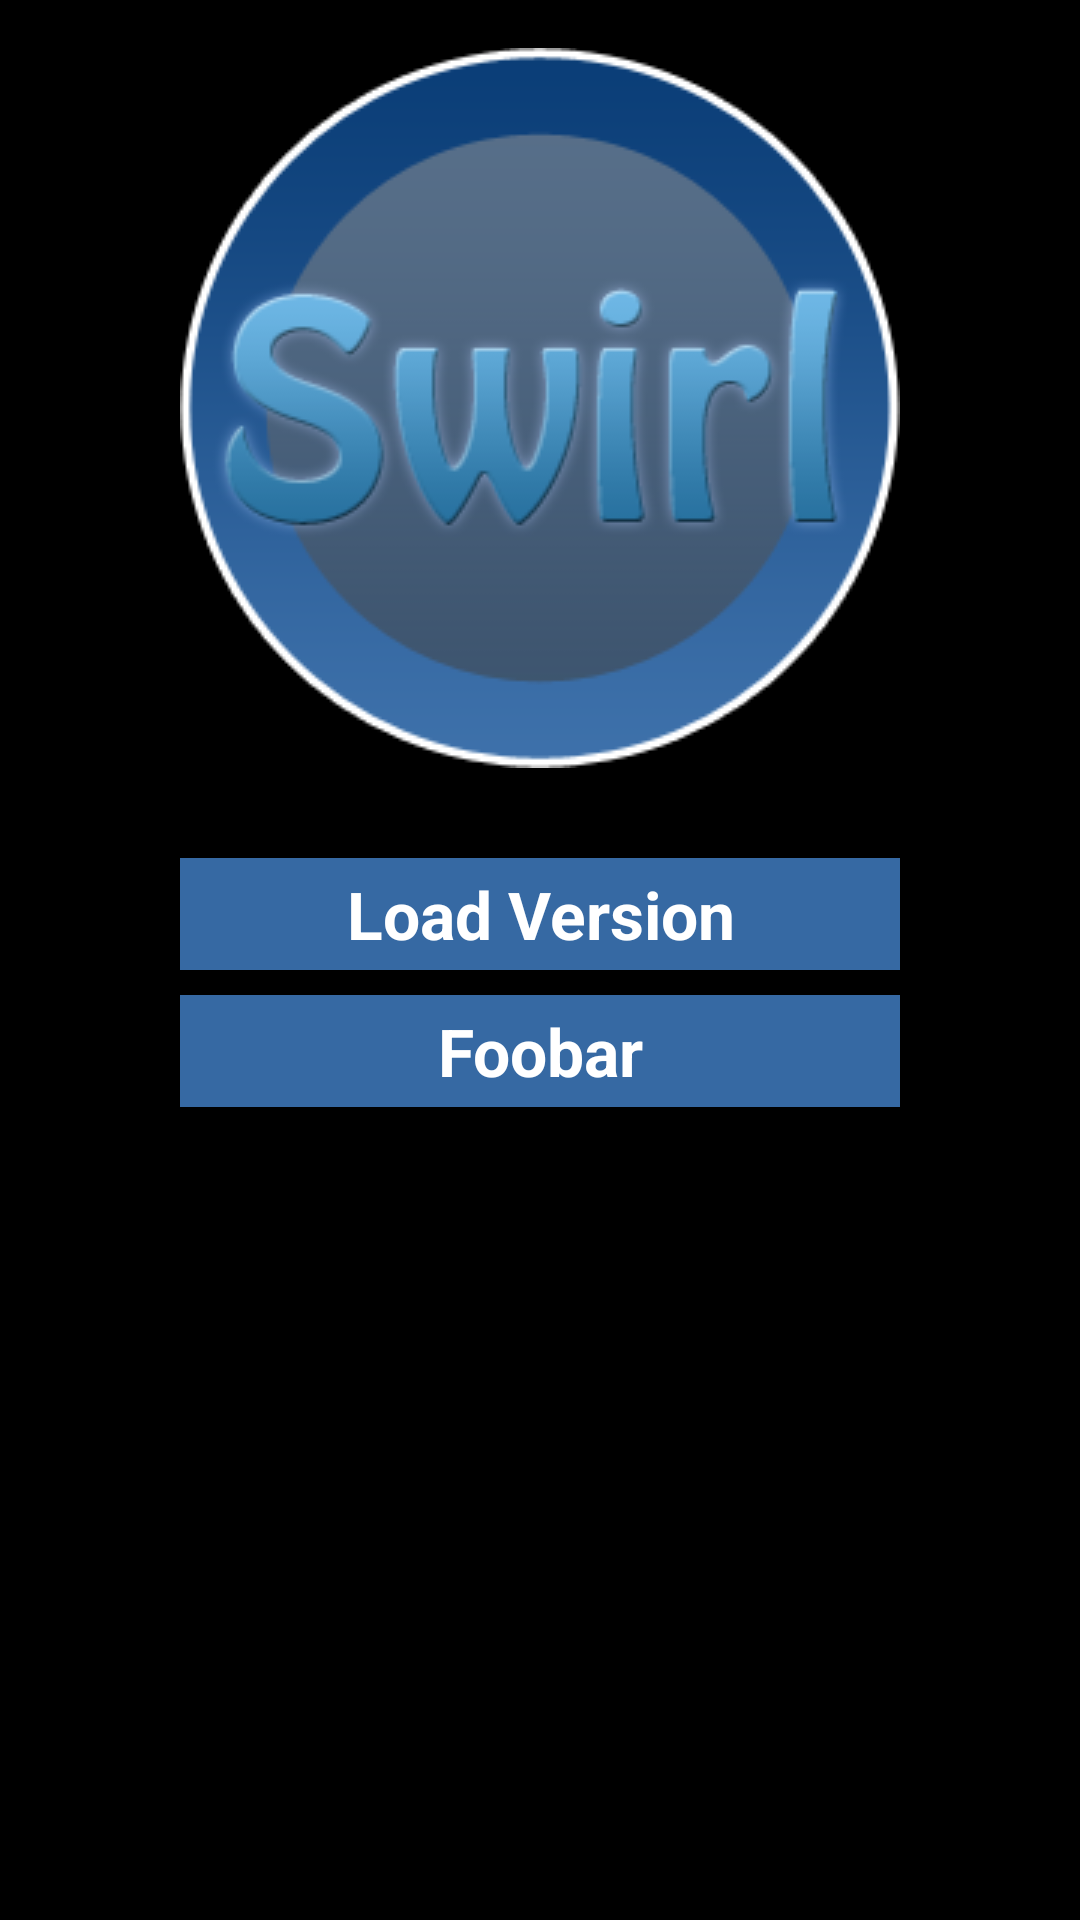

Write the Android layout XML for this screen, with the resource values it uses.
<!-- AndroidManifest.xml: activity theme MyActivity -->
<!-- res/layout/activity_debug.xml -->
<?xml version="1.0" encoding="utf-8"?>
<ScrollView xmlns:a="http://schemas.android.com/apk/res/android"
            xmlns:tools="http://schemas.android.com/tools"
            tools:context=".MainActivity"
            a:layout_width="match_parent"
            a:layout_height="match_parent"
            a:paddingLeft="@dimen/activity_horizontal_margin"
            a:paddingRight="@dimen/activity_horizontal_margin"
            a:paddingTop="@dimen/activity_vertical_margin"
            a:paddingBottom="@dimen/activity_vertical_margin"
            >
    <LinearLayout a:layout_width="match_parent"
                  a:layout_height="match_parent"
                  a:orientation="vertical"
                  >
        <ImageView a:id="@+id/imgLogo"
                   a:src="@drawable/logo_big"
                   a:layout_width="wrap_content"
                   a:layout_height="wrap_content"
                   a:paddingBottom="30dp"
                   a:layout_gravity="center_horizontal"
            />
        <LinearLayout
            a:layout_width="wrap_content"
            a:layout_height="wrap_content"
            a:layout_gravity="center"
            a:orientation="vertical"
            >
            <Button a:id="@+id/btnLoadVersion"
                    style="@style/MainButtonStyle"
                    a:text="Load Version"
                    a:layout_width="wrap_content"
                    a:layout_height="wrap_content"
                    a:layout_marginBottom="4pt"
                />
            <Button a:id="@+id/btnFoobar"
                    style="@style/MainButtonStyle"
                    a:text="Foobar"
                    a:layout_width="wrap_content"
                    a:layout_height="wrap_content"
                    a:layout_marginBottom="4pt"
                />
            <LinearLayout a:id="@+id/myContainer"
                          a:layout_width="fill_parent"
                          a:layout_height="20pt"
                          a:orientation="vertical"
                ></LinearLayout>
            </LinearLayout>
    </LinearLayout>
</ScrollView>
<!-- resources referenced by this layout -->
<resources>
  <dimen name="activity_horizontal_margin">16dp</dimen>
  <dimen name="activity_vertical_margin">16dp</dimen>
  <!-- drawable logo_big: png bitmap (drawable, 26937 bytes) -->
  <style name="MainButtonStyle" parent="MyButtonStyle">
          <item name="android:width">240dp</item>
  
          <item name="android:textSize">22sp</item>
          <item name="android:textStyle">bold</item>
      </style>
  <style name="MyActivity">
          <item name="android:background">#000000</item>
      </style>
  <style name="MyButtonStyle" parent="android:Widget.Button">
          <item name="android:textColor">#FFFFFF</item>
          <item name="android:background">@color/blue_standard</item>
  
          <item name="android:layout_height">wrap_content</item>
          <item name="android:paddingTop">2pt</item>
          <item name="android:paddingBottom">2pt</item>
      </style>
  <color name="blue_standard">#3669A3</color>
</resources>
